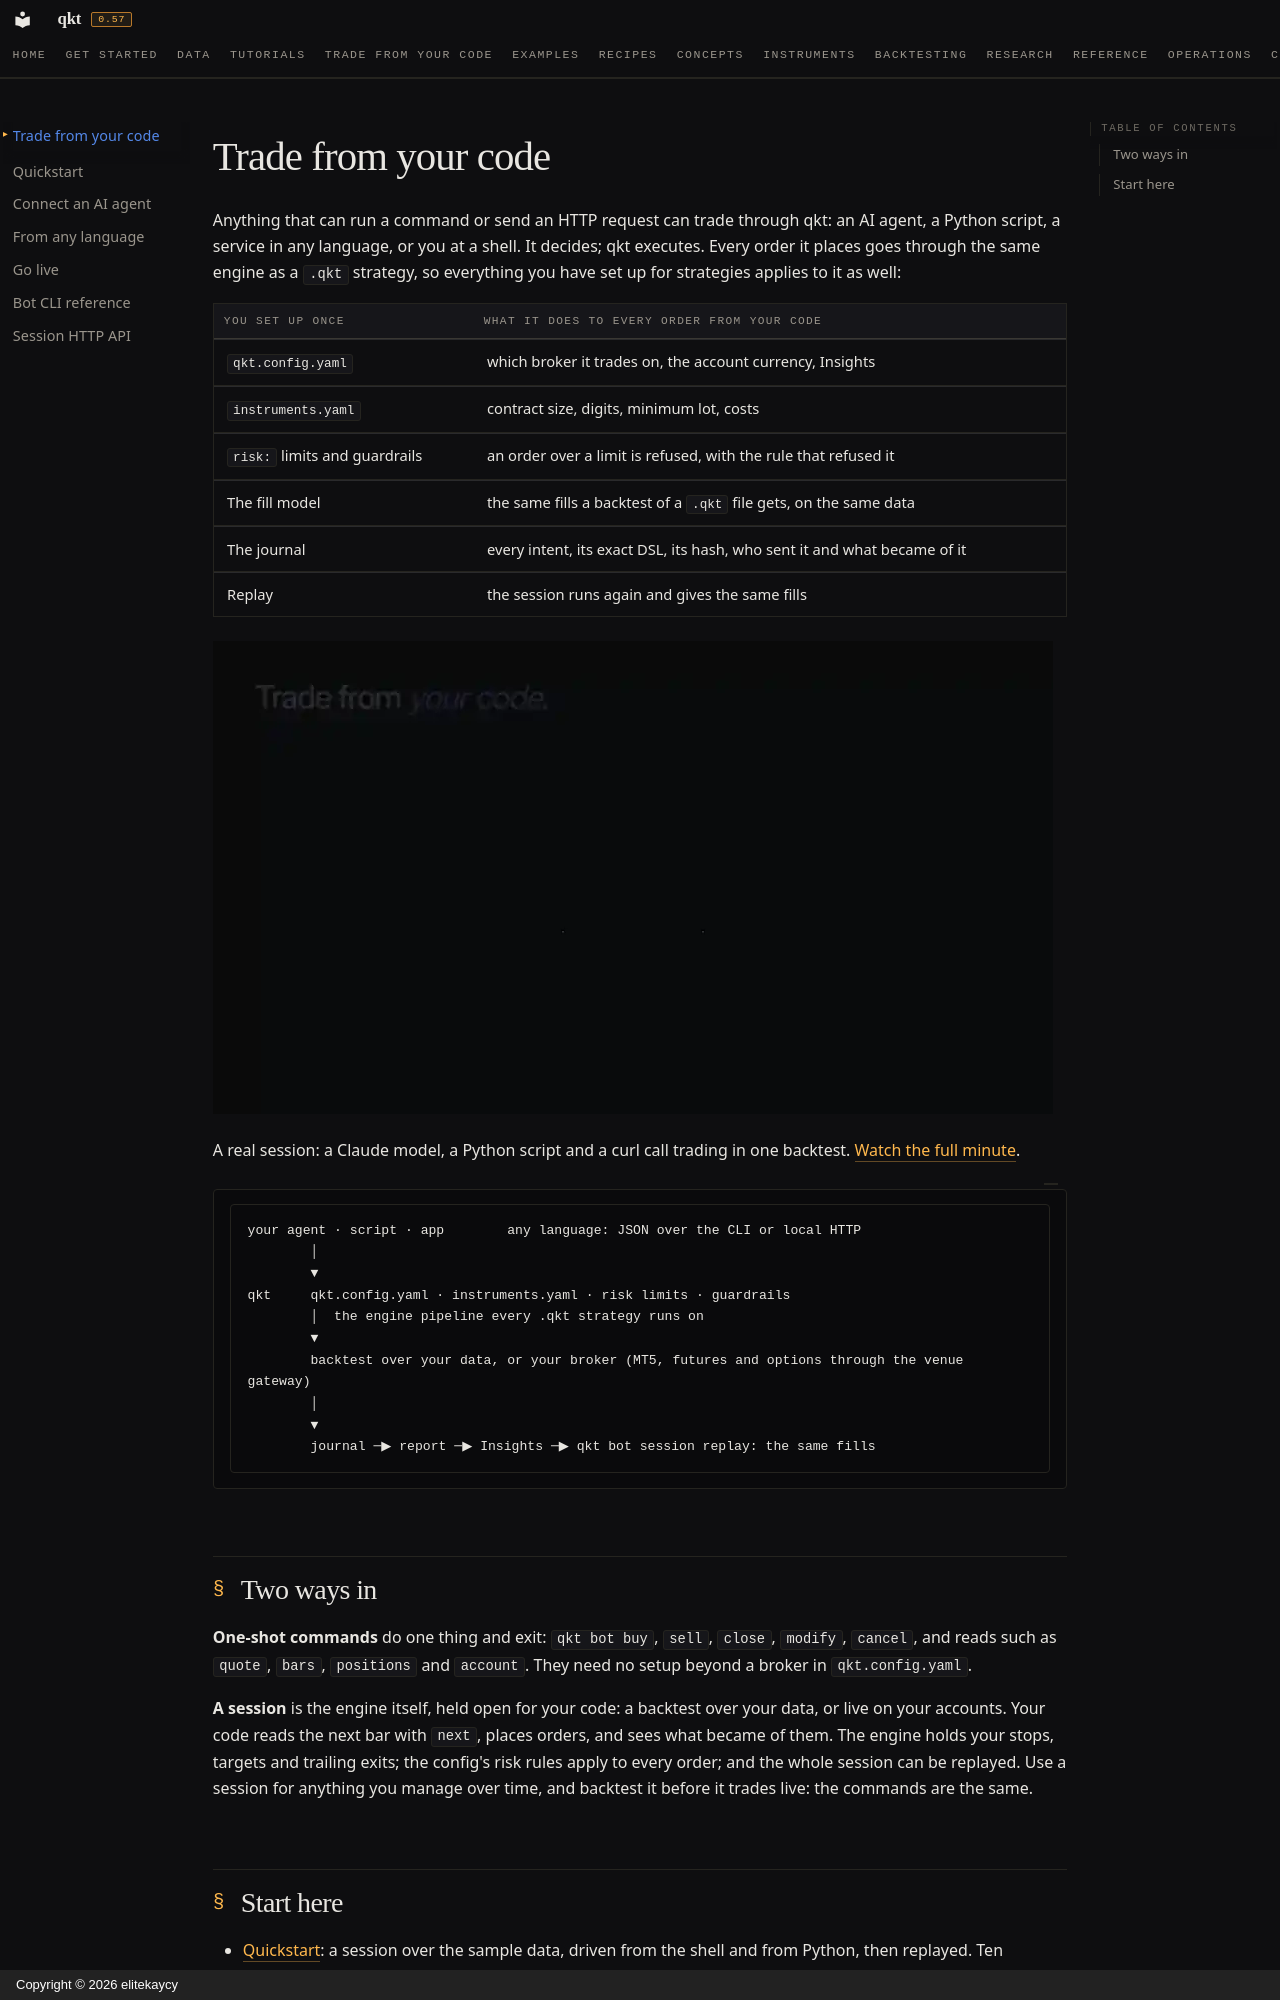

repository: elitekaycy/qkt · page: trade-from-code/index.html · generator: mkdocs · copyright: Copyright © 2026 elitekaycy

# Trade from your code

Anything that can run a command or send an HTTP request can trade through qkt: an AI agent, a Python script, a
service in any language, or you at a shell. It decides; qkt executes. Every order it places goes through the same
engine as a `.qkt` strategy, so everything you have set up for strategies applies to it as well:

| You set up once | What it does to every order from your code |
|---|---|
| `qkt.config.yaml` | which broker it trades on, the account currency, Insights |
| `instruments.yaml` | contract size, digits, minimum lot, costs |
| `risk:` limits and guardrails | an order over a limit is refused, with the rule that refused it |
| The fill model | the same fills a backtest of a `.qkt` file gets, on the same data |
| The journal | every intent, its exact DSL, its hash, who sent it and what became of it |
| Replay | the session runs again and gives the same fills |

![An AI agent, a Python script and a curl call trade in one qkt session; the config's limit refuses an order; the session replays with the same 93 fills](../assets/trade-from-code-loop-dark.webp)

A real session: a Claude model, a Python script and a curl call trading in one backtest. [Watch the full minute](../assets/trade-from-code-full-dark.mp4).

```text
your agent · script · app        any language: JSON over the CLI or local HTTP
        │
        ▼
qkt     qkt.config.yaml · instruments.yaml · risk limits · guardrails
        │  the engine pipeline every .qkt strategy runs on
        ▼
        backtest over your data, or your broker (MT5, futures and options through the venue gateway)
        │
        ▼
        journal ─▶ report ─▶ Insights ─▶ qkt bot session replay: the same fills
```

## Two ways in

**One-shot commands** do one thing and exit: `qkt bot buy`, `sell`, `close`, `modify`, `cancel`, and reads such as
`quote`, `bars`, `positions` and `account`. They need no setup beyond a broker in `qkt.config.yaml`.

**A session** is the engine itself, held open for your code: a backtest over your data, or live on your accounts.
Your code reads the next bar with `next`, places orders, and sees what became of them. The engine holds your stops,
targets and trailing exits; the config's risk rules apply to every order; and the whole session can be replayed.
Use a session for anything you manage over time, and backtest it before it trades live: the commands are the same.
